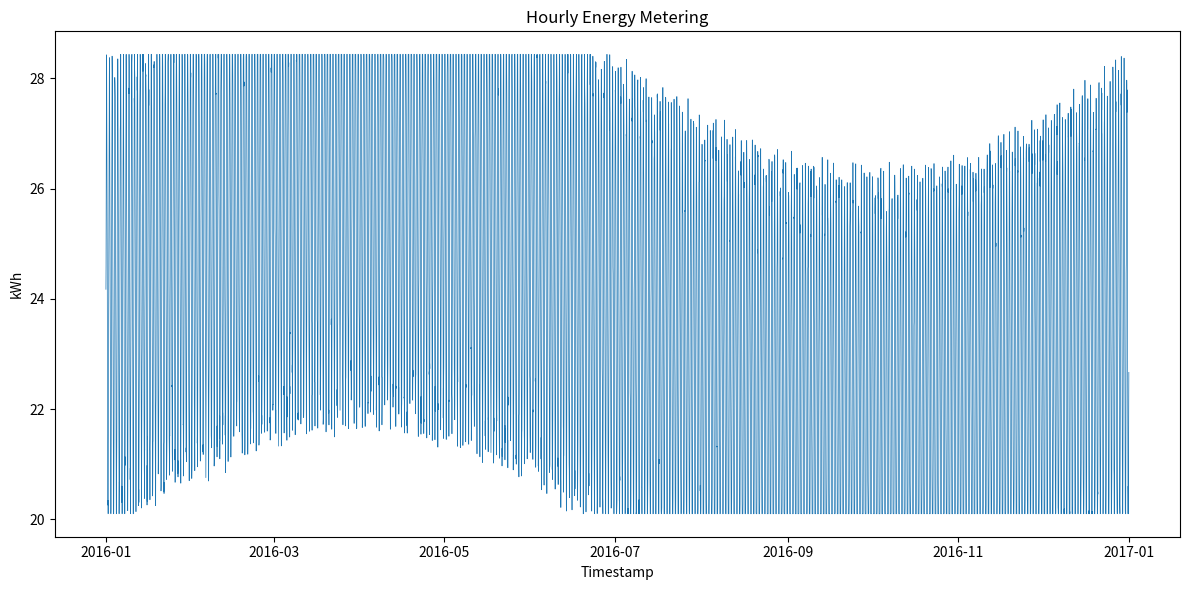

Write Python code to recreate this figure.
import os
import csv
import random
import math
from datetime import datetime, timedelta
import matplotlib.pyplot as plt

def generate_hourly_data(start_year: int, min_val: float, max_val: float):
    start = datetime(start_year, 1, 1, 0, 0)
    # 2016 is a leap year
    end = datetime(start_year, 12, 31, 23, 0)
    delta = timedelta(hours=1)
    timestamps = []
    values = []
    current = start
    while current <= end:
        # Daily pattern: higher during day, lower at night
        hour_of_day = current.hour
        daily_factor = math.sin(2 * math.pi * hour_of_day / 24)
        # Seasonal pattern: higher in summer, lower in winter
        day_of_year = current.timetuple().tm_yday
        seasonal_factor = math.sin(2 * math.pi * day_of_year / 366)
        # Base value around 24 kWh with variations
        base = 24 + 4 * daily_factor + 2 * seasonal_factor
        # Add random noise
        noise = random.uniform(-0.5, 0.5)
        value = base + noise
        # Clip to specified range
        value = max(min_val, min(max_val, value))
        timestamps.append(current.strftime("%Y-%m-%dT%H:%M"))
        values.append(value)
        current += delta
    return timestamps, values

def save_csv(file_path: str, timestamps, values):
    os.makedirs(os.path.dirname(file_path), exist_ok=True)
    with open(file_path, "w", newline="") as f:
        writer = csv.writer(f)
        writer.writerow(["timestamp", "value"])
        for ts, val in zip(timestamps, values):
            writer.writerow([ts, f"{val:.6f}"])

def plot_data(file_path: str, timestamps, values):
    os.makedirs(os.path.dirname(file_path), exist_ok=True)
    # Convert timestamp strings back to datetime for plotting
    times = [datetime.strptime(ts, "%Y-%m-%dT%H:%M") for ts in timestamps]
    plt.figure(figsize=(12, 6))
    plt.plot(times, values, linewidth=0.5)
    plt.title("Hourly Energy Metering")
    plt.xlabel("Timestamp")
    plt.ylabel("kWh")
    plt.tight_layout()
    plt.savefig(file_path)
    plt.close()

def main():
    random.seed(42)
    building_id = 605
    min_val = 20.102527055943234
    max_val = 28.43635909298741
    start_year = 2016

    timestamps, values = generate_hourly_data(start_year, min_val, max_val)

    csv_path = f"generated_data/{building_id}.csv"
    png_path = f"generated_plots/{building_id}.png"

    save_csv(csv_path, timestamps, values)
    plot_data(png_path, timestamps, values)

if __name__ == "__main__":
    main()
